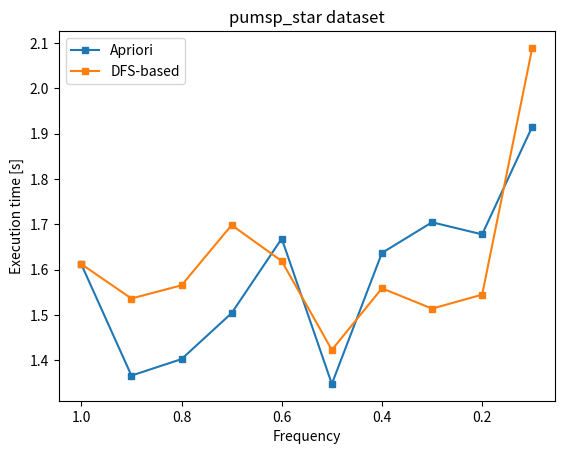

Here is the Python script that generated this plot:
#from frequent_itemset_miner import *
import numpy as np
import time
import matplotlib.pyplot as plt

freq = [1., 0.9, 0.8, 0.7, 0.6, 0.5, 0.4, 0.3, 0.2, 0.1]

apriori_times = [
    [0.00015, 0.0003039, 0.000299, 0.000313, 0.000315, 0.00029, 0.00030, 0.000417, 0.00043, 0.0005],
    [0.1562, 10.62816, 119.0594],
    [3.598],
    [0.2315, 0.448605, 0.645667, 0.85617, 1.37973, 2.956, 9.625, 38.2326],
    [3.2125, 3.423277, 3.39468, 7.7294, 33.9895, 151.208],
    [5.1089],
    [1.61187, 1.36656, 1.4029, 1.504348, 1.6686, 1.34818, 1.637, 1.7046, 1.67787, 1.9154],
    [16.43, 34.8564, 202.47]
]

dfs_times = [
    [0.000149, 0.00015, 0.000149, 0.000307, 0.000381, 0.000406, 0.00031, 0.00046, 0.000654, 0.0004],
    [0.1507, 15.69, 180.251],
    [3.921],
    [0.283, 0.474, 0.74469, 0.7852, 1.60527, 3.74387, 15.5614, 60.8258],
    [3.537, 3.3774, 3.49497, 8.8604, 67.627, 431.66],
    [5.429],
    [1.6123, 1.5365, 1.5656, 1.6984, 1.619, 1.42319, 1.559, 1.5142, 1.545, 2.0890],
    [16.844, 39.0213, 223.828]
]


def plot_result():
    a1 = apriori_times[6]
    l1 = len(a1)

    d1 = dfs_times[6]
    l2 = len(d1)
    plt.plot(freq[:l1], a1, marker='s', markersize=4, label="Apriori")
    plt.plot(freq[:l2], d1, marker='s', markersize=4, label="DFS-based")
    plt.gca().invert_xaxis()
    plt.legend(loc='upper left')
    plt.title("pumsp_star dataset")
    plt.xlabel("Frequency")
    plt.ylabel("Execution time [s]")

    plt.savefig("pumsb_star.png")
    plt.show()

"""
def plot_apriori_vs_dfs(filename, freq_min=0.7, freq_max=0.9, step=0.1):
    frequences = np.arange(freq_min, freq_max, step)
    res_apriori = []
    res_dfs = []
    for i, freq in enumerate(frequences):
        ti = time.time()
        apriori(filename, freq)
        res_apriori.append(time.time()-ti)
        ti = time.time()
        alternative_miner(filename, freq)
        res_dfs.append(time.time()-ti)

    plt.plot(frequences, res_apriori)
    plt.plot(frequences, res_dfs)
    plt.show()
"""

perfLevel = [[
    3.51579213142395
],[
    3.4888179302215576
],[
    3.424783945083618
],[
    3.396592140197754,
    6.1725969314575195,
    7.429931163787842,
    7.9136199951171875,
    7.961974143981934
],[
    3.6056079864501953,
    14.33826994895935,
    21.433209896087646,
    28.541249990463257,
    32.365742683410645,
    33.44318389892578,
    33.585800886154175
],[
    3.459404945373535,
    42.719465017318726,
    81.00412011146545,
    123.79487299919128,
    151.6620578765869,
    161.90154814720154,
    163.88968300819397,
    164.05434226989746
]]

if __name__ == "__main__":
    plot_result()
